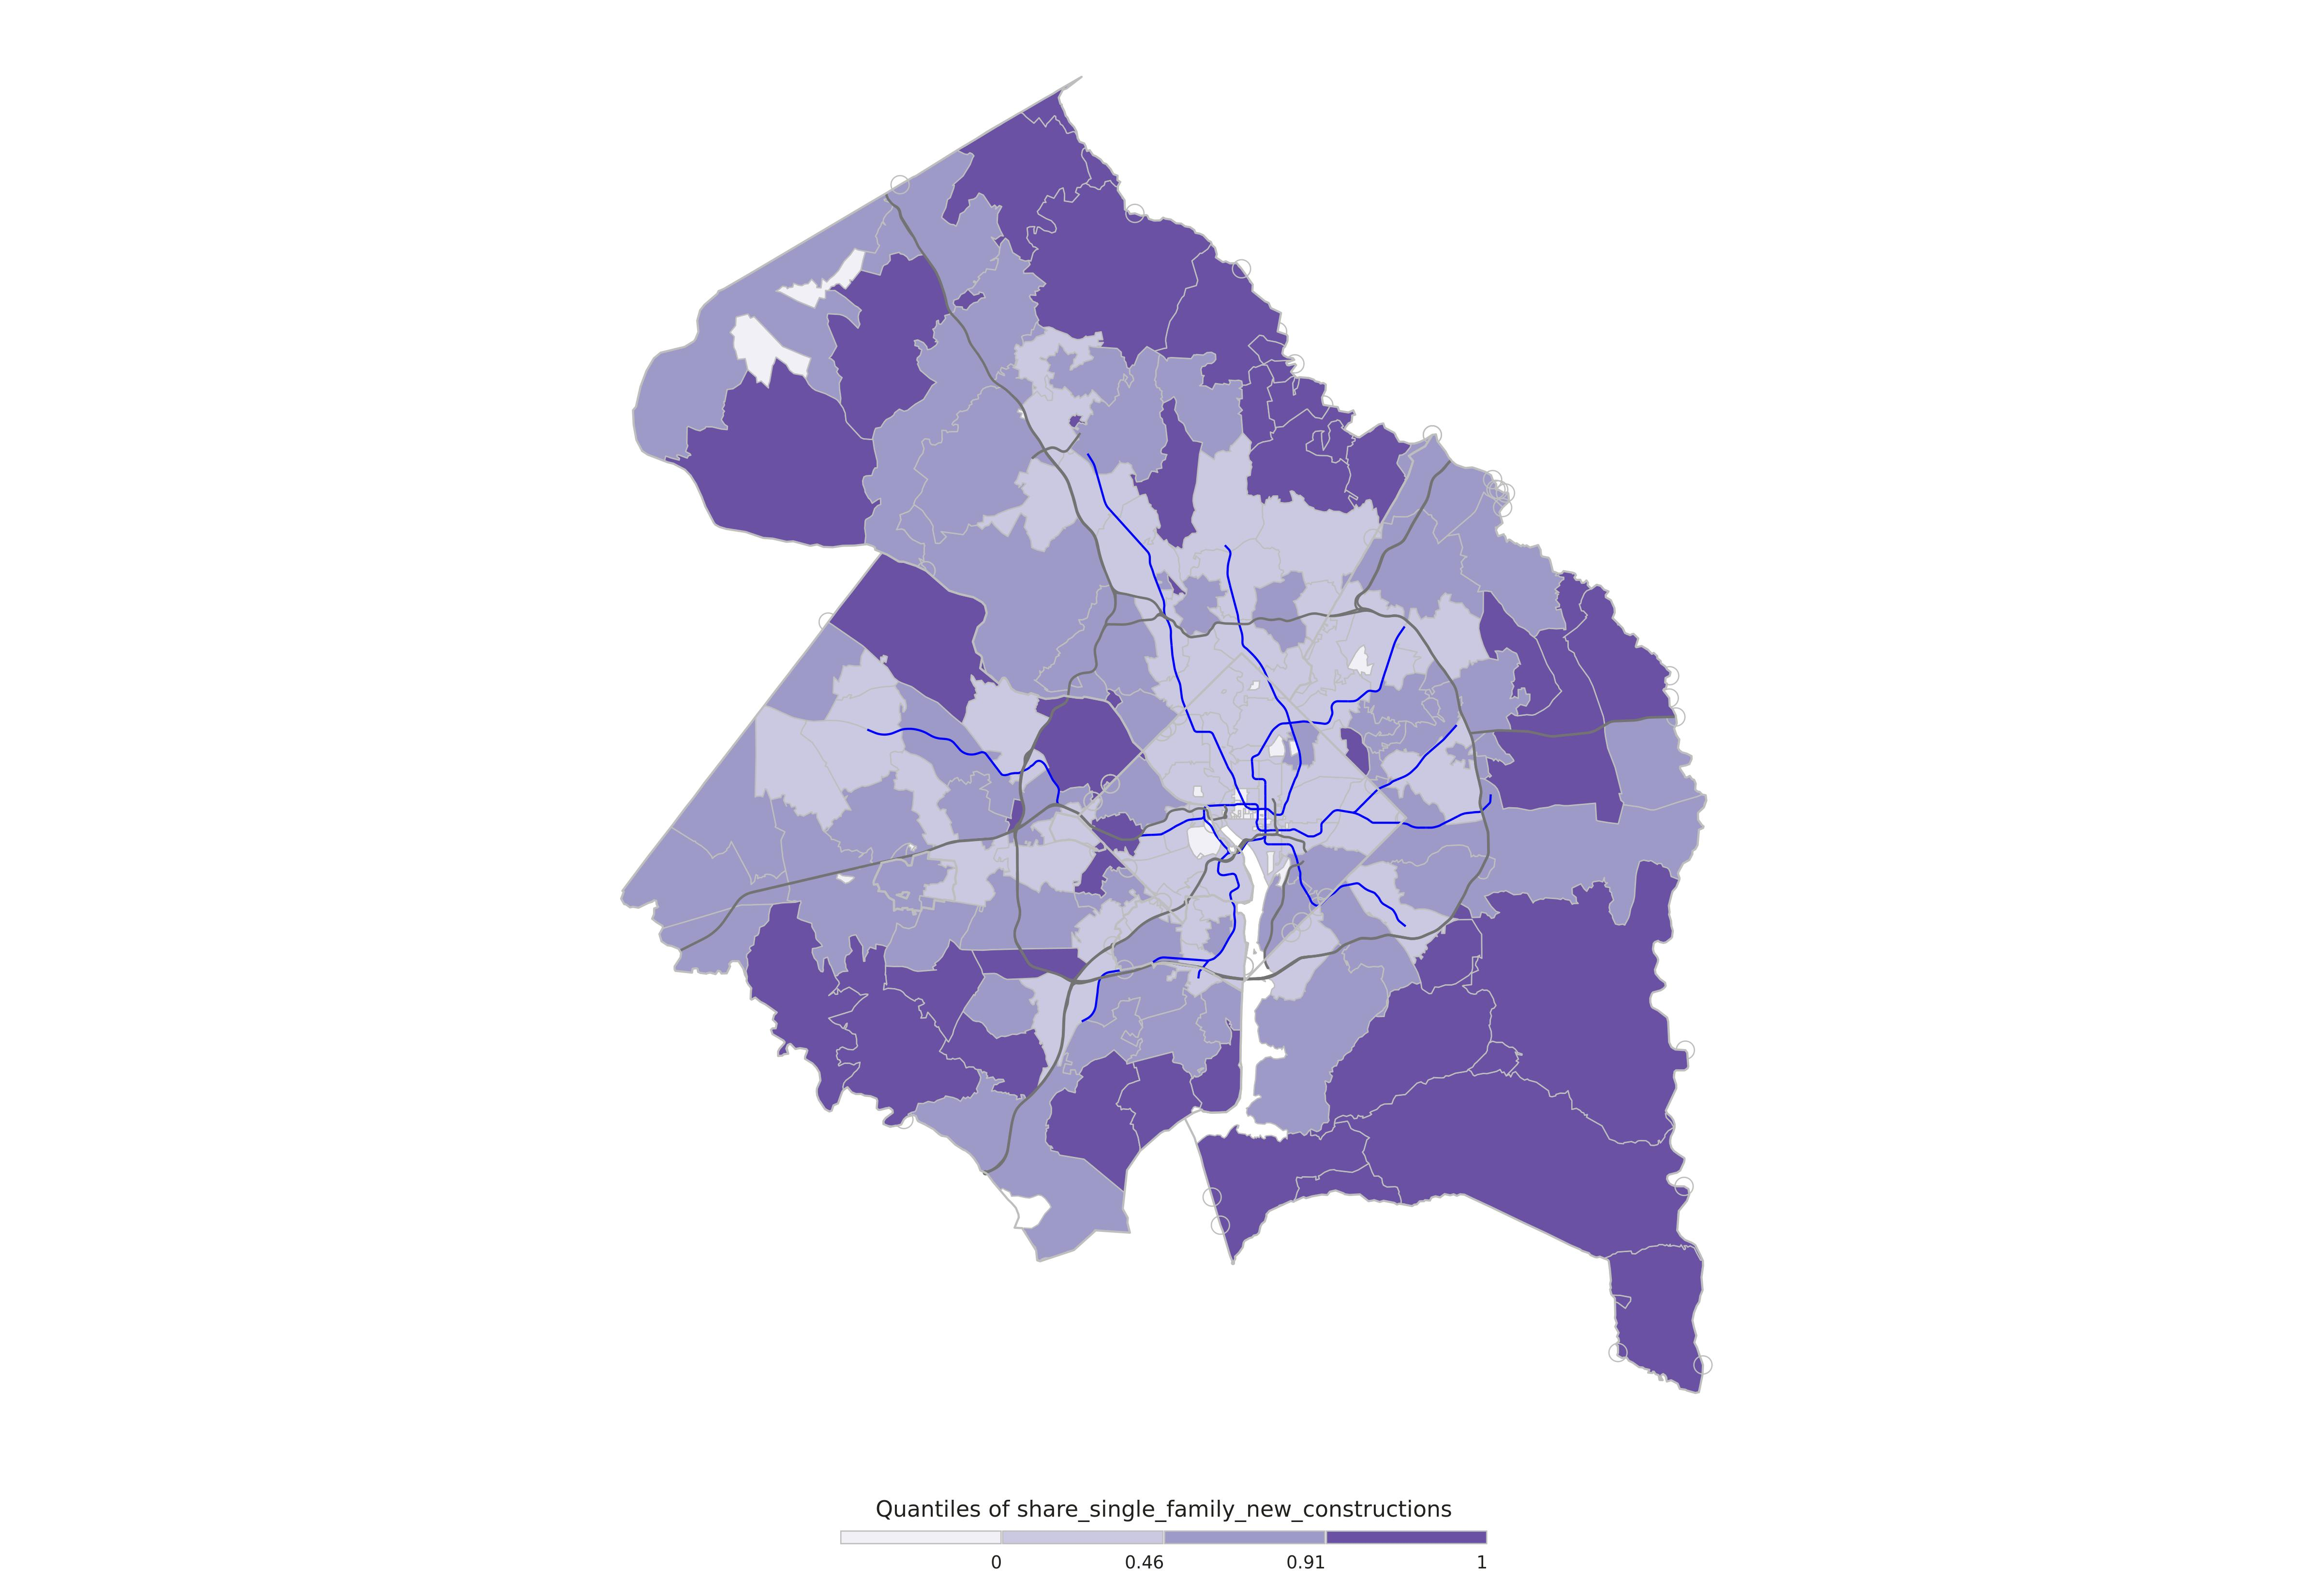

Data behind this chart, as committed beside it:
ZCTA, NAME, LSAD, STATE, COUNTY, new_constructions, existing_constructions, new_existing_constructions_ratio, share_single_family_new_constructions, total_single_family_households_since_200…, total_single_family_households, CENSUSAREA, zcta_area, intersected_area, percent_intersected_area, brks
20001, District of Columbia, NA, 11, 001, 5515, 12743, 0.43, 0.01, 30, 5660, 61.05, 5795010, 5795010, 1, 0.46
20002, District of Columbia, NA, 11, 001, 3411, 21970, 0.16, 0.06, 218, 11982, 61.05, 14223803, 14223803, 1, 0.46
20003, District of Columbia, NA, 11, 001, 3042, 9122, 0.33, 0.13, 392, 5734, 61.05, 6467487, 6467487, 1, 0.46
20004, District of Columbia, NA, 11, 001, 488, 660, 0.74, 0, 0, 8, 61.05, 894695, 894695, 1, 0
20005, District of Columbia, NA, 11, 001, 1845, 6330, 0.29, 0.01, 21, 389, 61.05, 1132684, 1132684, 1, 0.46
20006, District of Columbia, NA, 11, 001, 35, 633, 0.06, 0, 0, 12, 61.05, 918104, 918104, 1, 0
20007, District of Columbia, NA, 11, 001, 300, 11570, 0.03, 0.33, 98, 5402, 61.05, 9147944, 9147950, 1, 0.46
20007, Arlington, County, 51, 013, 300, 11570, 0.03, 0.33, 98, 5402, 25.97, 9147944, 2.216, 2.42274370162277e-07, 0.46
20008, District of Columbia, NA, 11, 001, 611, 14746, 0.04, 0.19, 114, 3118, 61.05, 7934014, 7934014, 1, 0.46
20009, District of Columbia, NA, 11, 001, 3075, 23915, 0.13, 0.04, 132, 3905, 61.05, 3440816, 3440816, 1, 0.46
20010, District of Columbia, NA, 11, 001, 1247, 11515, 0.11, 0.03, 34, 3985, 61.05, 2810690, 2810690, 1, 0.46
20011, Montgomery, County, 24, 031, 903, 23461, 0.04, 0.1, 91, 13979, 491.3, 12660481, 1.53183937072754e-05, 1.20993775428667e-12, 0.46
20011, District of Columbia, NA, 11, 001, 903, 23461, 0.04, 0.1, 91, 13979, 61.05, 12660481, 12660466, 1, 0.46
20011, Prince George's, County, 24, 033, 903, 23461, 0.04, 0.1, 91, 13979, 482.7, 12660481, 1.188, 9.37966814992739e-08, 0.46
20012, Montgomery, County, 24, 031, 311, 5587, 0.06, 0.12, 38, 3542, 491.3, 5803080, 15.59, 2.68707809012815e-06, 0.46
20012, District of Columbia, NA, 11, 001, 311, 5587, 0.06, 0.12, 38, 3542, 61.05, 5803080, 5803097, 1, 0.46
20015, District of Columbia, NA, 11, 001, 386, 6082, 0.06, 0.16, 62, 4666, 61.05, 8925389, 8924431, 0.9999, 0.46
20015, Montgomery, County, 24, 031, 386, 6082, 0.06, 0.16, 62, 4666, 491.3, 8925389, 11.49, 1.28722271085941e-06, 0.46
20016, District of Columbia, NA, 11, 001, 695, 13374, 0.05, 0.41, 288, 6968, 61.05, 11927452, 11927441, 1, 0.46
20016, Montgomery, County, 24, 031, 695, 13374, 0.05, 0.41, 288, 6968, 491.3, 11927452, 0.001258, 1.05459221739225e-10, 0.46
20016, Arlington, County, 51, 013, 695, 13374, 0.05, 0.41, 288, 6968, 25.97, 11927452, 3.295, 2.76221425853947e-07, 0.46
20017, Prince George's, County, 24, 033, 655, 7129, 0.09, 0.53, 344, 4817, 482.7, 5705565, 1.183, 2.07318981856859e-07, 0.91
20017, District of Columbia, NA, 11, 001, 655, 7129, 0.09, 0.53, 344, 4817, 61.05, 5705565, 5705552, 1, 0.91
20018, Prince George's, County, 24, 033, 862, 6991, 0.12, 0.37, 323, 4876, 482.7, 7834942, 91.16, 1.16354420615814e-05, 0.46
20018, District of Columbia, NA, 11, 001, 862, 6991, 0.12, 0.37, 323, 4876, 61.05, 7834942, 7834942, 1, 0.46
20019, District of Columbia, NA, 11, 001, 2489, 20683, 0.12, 0.38, 956, 10373, 61.05, 16827649, 16827435, 1, 0.46
20019, Prince George's, County, 24, 033, 2489, 20683, 0.12, 0.38, 956, 10373, 482.7, 16827649, 58.31, 3.46501926763624e-06, 0.46
20020, Prince George's, County, 24, 033, 2122, 19181, 0.11, 0.47, 988, 7618, 482.7, 12317652, 24.5, 1.9892502747558e-06, 0.91
20020, District of Columbia, NA, 11, 001, 2122, 19181, 0.11, 0.47, 988, 7618, 61.05, 12317652, 12317671, 1, 0.91
20024, Arlington, County, 51, 013, 762, 6397, 0.12, 0.22, 171, 1740, 25.97, 8788246, 0.01201, 1.36688941838347e-09, 0.46
20024, District of Columbia, NA, 11, 001, 762, 6397, 0.12, 0.22, 171, 1740, 61.05, 8788246, 8788253, 1, 0.46
20032, District of Columbia, NA, 11, 001, 1886, 12625, 0.15, 0.65, 1219, 4712, 61.05, 13737595, 13737613, 1, 0.91
20032, Prince George's, County, 24, 033, 1886, 12625, 0.15, 0.65, 1219, 4712, 482.7, 13737595, 5.415, 3.94171862240256e-07, 0.91
20036, District of Columbia, NA, 11, 001, 135, 3834, 0.04, 0, 0, 257, 61.05, 832415, 832415, 1, 0
20037, Arlington, County, 51, 013, 1240, 5547, 0.22, 0.01, 13, 346, 25.97, 2564840, 1.40812462131566e-05, 5.49010767246674e-12, 0.46
20037, District of Columbia, NA, 11, 001, 1240, 5547, 0.22, 0.01, 13, 346, 61.05, 2564840, 2564840, 1, 0.46
20045, District of Columbia, NA, 11, 001, 0, 0, 0, 0, 0, 0, 61.05, 27709, 27709, 1, 0
20052, District of Columbia, NA, 11, 001, 0, 0, 0, 0, 0, 0, 61.05, 7061, 7061, 1, 0
20053, District of Columbia, NA, 11, 001, 0, 0, 0, 0, 0, 0, 61.05, 101140, 101140, 1, 0
20057, District of Columbia, NA, 11, 001, 0, 0, 0, 0, 0, 0, 61.05, 447113, 447113, 1, 0
20064, District of Columbia, NA, 11, 001, 0, 0, 0, 0, 0, 0, 61.05, 503539, 503539, 1, 0
20202, District of Columbia, NA, 11, 001, 0, 0, 0, 0, 0, 0, 61.05, 18598, 18598, 1, 0
20204, District of Columbia, NA, 11, 001, 0, 0, 0, 0, 0, 0, 61.05, 14607, 14607, 1, 0
20228, District of Columbia, NA, 11, 001, 0, 0, 0, 0, 0, 0, 61.05, 87302, 87302, 1, 0
20230, District of Columbia, NA, 11, 001, 0, 0, 0, 0, 0, 0, 61.05, 55282, 55282, 1, 0
20240, District of Columbia, NA, 11, 001, 0, 0, 0, 0, 0, 0, 61.05, 30670, 30670, 1, 0
20245, District of Columbia, NA, 11, 001, 0, 0, 0, 0, 0, 0, 61.05, 59611, 59611, 1, 0
20260, District of Columbia, NA, 11, 001, 0, 0, 0, 0, 0, 0, 61.05, 46319, 46319, 1, 0
20307, District of Columbia, NA, 11, 001, 0, 0, 0, 0, 0, 0, 61.05, 338269, 338269, 1, 0
20317, District of Columbia, NA, 11, 001, 0, 313, 0, 0, 0, 33, 61.05, 1188914, 1188914, 1, 0
20319, District of Columbia, NA, 11, 001, 0, 0, 0, 0, 0, 0, 61.05, 637665, 637665, 1, 0
20373, District of Columbia, NA, 11, 001, 0, 0, 0, 0, 0, 0, 61.05, 929410, 929410, 1, 0
20390, District of Columbia, NA, 11, 001, 0, 0, 0, 0, 0, 0, 61.05, 11324, 11324, 1, 0
20405, District of Columbia, NA, 11, 001, 0, 0, 0, 0, 0, 0, 61.05, 32990, 32990, 1, 0
20418, District of Columbia, NA, 11, 001, 0, 0, 0, 0, 0, 0, 61.05, 29343, 29343, 1, 0
20427, District of Columbia, NA, 11, 001, 0, 0, 0, 0, 0, 0, 61.05, 16251, 16251, 1, 0
20506, District of Columbia, NA, 11, 001, 0, 0, 0, 0, 0, 0, 61.05, 43956, 43956, 1, 0
20510, District of Columbia, NA, 11, 001, 0, 0, 0, 0, 0, 0, 61.05, 30597, 30597, 1, 0
20520, District of Columbia, NA, 11, 001, 0, 0, 0, 0, 0, 0, 61.05, 63583, 63583, 1, 0
20535, District of Columbia, NA, 11, 001, 0, 0, 0, 0, 0, 0, 61.05, 12813, 12813, 1, 0
... 491 more rows
